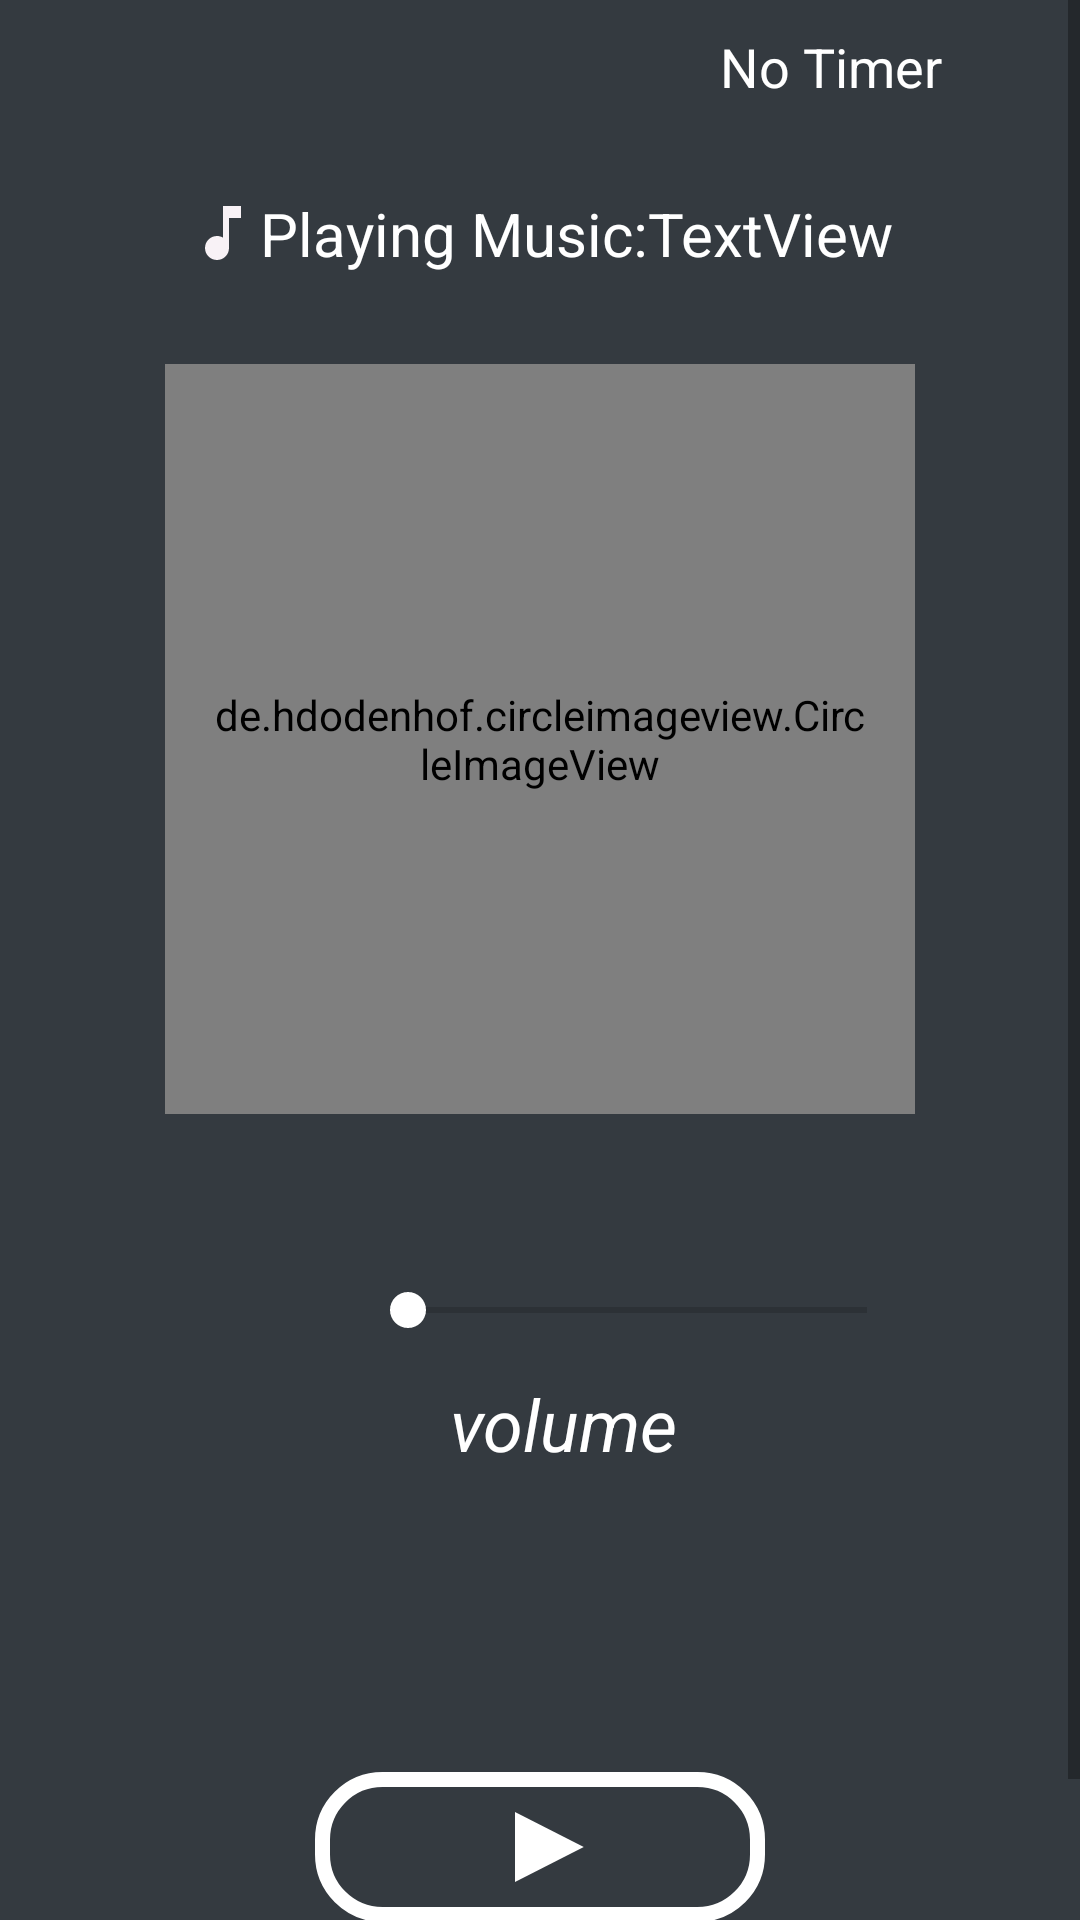

This screen was rendered from an Android layout file. Write that file and the resources it references.
<!-- AndroidManifest.xml: application theme Theme.BinauralBeats -->
<!-- res/layout/activity_second.xml -->
<?xml version="1.0" encoding="utf-8"?>
<RelativeLayout xmlns:android="http://schemas.android.com/apk/res/android"
    xmlns:app="http://schemas.android.com/apk/res-auto"
    xmlns:tools="http://schemas.android.com/tools"
    android:layout_width="match_parent"
    android:layout_height="wrap_content"
    android:background="#343A40"
    android:orientation="vertical"
    tools:context=".MusicActivity">

<ScrollView
    android:layout_width="match_parent"
    android:layout_height="wrap_content">
    <LinearLayout
        android:layout_width="match_parent"
        android:layout_height="wrap_content"
        android:orientation="vertical">

    <LinearLayout
        android:layout_width="match_parent"
        android:layout_height="wrap_content"
        android:layout_marginTop="10dp"
        android:orientation="horizontal">

        <ImageView
            android:layout_width="wrap_content"
            android:layout_height="wrap_content"
            android:layout_marginLeft="10dp"
            android:src="@drawable/arrow" />

        <LinearLayout
            android:layout_width="wrap_content"
            android:layout_height="wrap_content"
            android:orientation="horizontal"
          android:paddingLeft="230dp"
            >

            <TextView
                android:layout_width="wrap_content"
                android:layout_height="wrap_content"
                android:paddingEnd="5dp"
                android:text="No Timer"
                android:textColor="@color/white"
                android:textFontWeight="400"
                android:textSize="18sp" />

            <ImageView
                android:layout_width="wrap_content"
                android:layout_height="wrap_content"
                android:src="@drawable/timer"
                android:paddingEnd="15dp"/>
        </LinearLayout>
    </LinearLayout>

    <LinearLayout
        android:layout_width="match_parent"
        android:layout_height="wrap_content"
        android:layout_gravity="center_horizontal"
        android:layout_marginTop="30dp"
        android:gravity="center"
        android:orientation="horizontal">

        <ImageView
            android:layout_width="wrap_content"
            android:layout_height="wrap_content"
            android:src="@drawable/baseline_music_note_24" />

        <TextView
            android:id="@+id/textView3"
            android:layout_width="wrap_content"
            android:layout_height="wrap_content"
            android:text="Playing Music:"
            android:textAlignment="center"
            android:textColor="@color/white"
            android:textFontWeight="600"
            android:textSize="20sp"
            android:textStyle="italic" />

        <TextView
            android:id="@+id/songname"
            android:layout_width="wrap_content"
            android:layout_height="wrap_content"
            android:text="TextView"
            android:textAlignment="center"
            android:textColor="@color/white"
            android:textFontWeight="600"
            android:textSize="20sp"
            android:textStyle="italic" />
    </LinearLayout>

    <LinearLayout
        android:layout_width="match_parent"
        android:layout_height="wrap_content"
        android:layout_gravity="center_vertical"
        android:gravity="center"
        android:orientation="vertical">

        <de.hdodenhof.circleimageview.CircleImageView
            android:id="@+id/profile_image"
            android:layout_width="250dp"
            android:layout_height="250dp"
            android:layout_marginTop="30dp"
            android:padding="16dp"
            android:src="@drawable/study"
            app:civ_border_color="@color/white"
            app:civ_border_width="6dp" />

        <LinearLayout
            android:layout_width="match_parent"
            android:layout_height="wrap_content"
            android:layout_gravity="center_horizontal"
            android:layout_marginTop="50dp"
            android:orientation="vertical">

            <SeekBar
                android:id="@+id/volumeSeekbar"
                android:layout_width="185dp"
                android:layout_height="31dp"
                android:layout_marginLeft="120dp"
                android:progressTint="@color/white"
                android:thumbTint="@color/white" />

            <TextView
                android:layout_width="wrap_content"
                android:layout_height="wrap_content"
                android:layout_marginLeft="150dp"
                android:layout_marginTop="6dp"
                android:text="volume"
                android:textColor="@color/white"
                android:textSize="24dp"
                android:textStyle="italic" />
        </LinearLayout>

        <ImageButton
            android:id="@+id/button"
            android:layout_width="150dp"
            android:layout_height="50dp"
            android:layout_marginTop="100dp"
            android:layout_marginBottom="50dp"
            android:background="@drawable/shape"
            android:padding="5dp"
            android:scaleType="fitCenter"
            android:src="@drawable/play"
            android:textSize="20sp" />

        
        
        
        
        
        
        
        
        
        
        
        
        
        
        
        
    </LinearLayout>

    </LinearLayout>
</ScrollView>
    <LinearLayout
        android:id="@+id/native_banner_ad_container"
        android:layout_width="wrap_content"
        android:layout_height="wrap_content"
        android:layout_alignParentBottom="true"

        android:orientation="vertical">

        <FrameLayout
            android:id="@+id/banner_ad_container"
            android:layout_width="match_parent"
            android:layout_height="wrap_content"
            android:visibility="gone" />

        <RelativeLayout
            android:id="@+id/native_ad_container"
            android:layout_width="match_parent"
            android:layout_height="80dp"
            android:background="#03A9F4"
            android:orientation="vertical"

            />
    </LinearLayout>

    </RelativeLayout>
<!-- resources referenced by this layout -->
<resources>
  <!-- drawable baseline_music_note_24 (drawable) -->
  <vector android:height="24dp" android:tint="#F8F2F6"
      android:viewportHeight="24" android:viewportWidth="24"
      android:width="24dp" xmlns:android="http://schemas.android.com/apk/res/android">
      <path android:fillColor="@android:color/white" android:pathData="M12,3v10.55c-0.59,-0.34 -1.27,-0.55 -2,-0.55 -2.21,0 -4,1.79 -4,4s1.79,4 4,4 4,-1.79 4,-4V7h4V3h-6z"/>
  </vector>
  <!-- drawable play (drawable) -->
  <vector android:height="24dp" android:tint="#FFFFFF"
      android:viewportHeight="24" android:viewportWidth="24"
      android:width="30dp" xmlns:android="http://schemas.android.com/apk/res/android">
      <path android:fillColor="@android:color/white" android:pathData="M8,5v14l11,-7z"/>
  </vector>
  <!-- drawable shape (drawable) -->
  <?xml version="1.0" encoding="utf-8"?>
  <shape xmlns:android="http://schemas.android.com/apk/res/android"
      android:shape="rectangle">
  
  
  
  <solid android:color="#343A40"></solid>
  
      <stroke android:color="@color/white"
      android:width="5dp"/>
      <corners android:radius="20dp" />
  
  
  
  </shape>
  <style name="Theme.BinauralBeats" parent="Theme.MaterialComponents.DayNight.DarkActionBar">
          
          <item name="colorPrimary">#7A007A</item>
          <item name="colorPrimaryVariant">#7A007A</item>
          <item name="colorOnPrimary">@color/white</item>
          
          <item name="colorSecondary">@color/teal_200</item>
          <item name="colorSecondaryVariant">@color/teal_700</item>
          <item name="colorOnSecondary">@color/black</item>
          
          <item name="android:statusBarColor">?attr/colorPrimaryVariant</item>
          
      </style>
  <!-- not gathered from this repository: default colours our renderer supplied (Android Studio template values) -->
  <color name="teal_200">#FF03DAC5</color>
  <color name="teal_700">#FF018786</color>
  <color name="black">#FF000000</color>
  <color name="white">#FFFFFFFF</color>
</resources>
